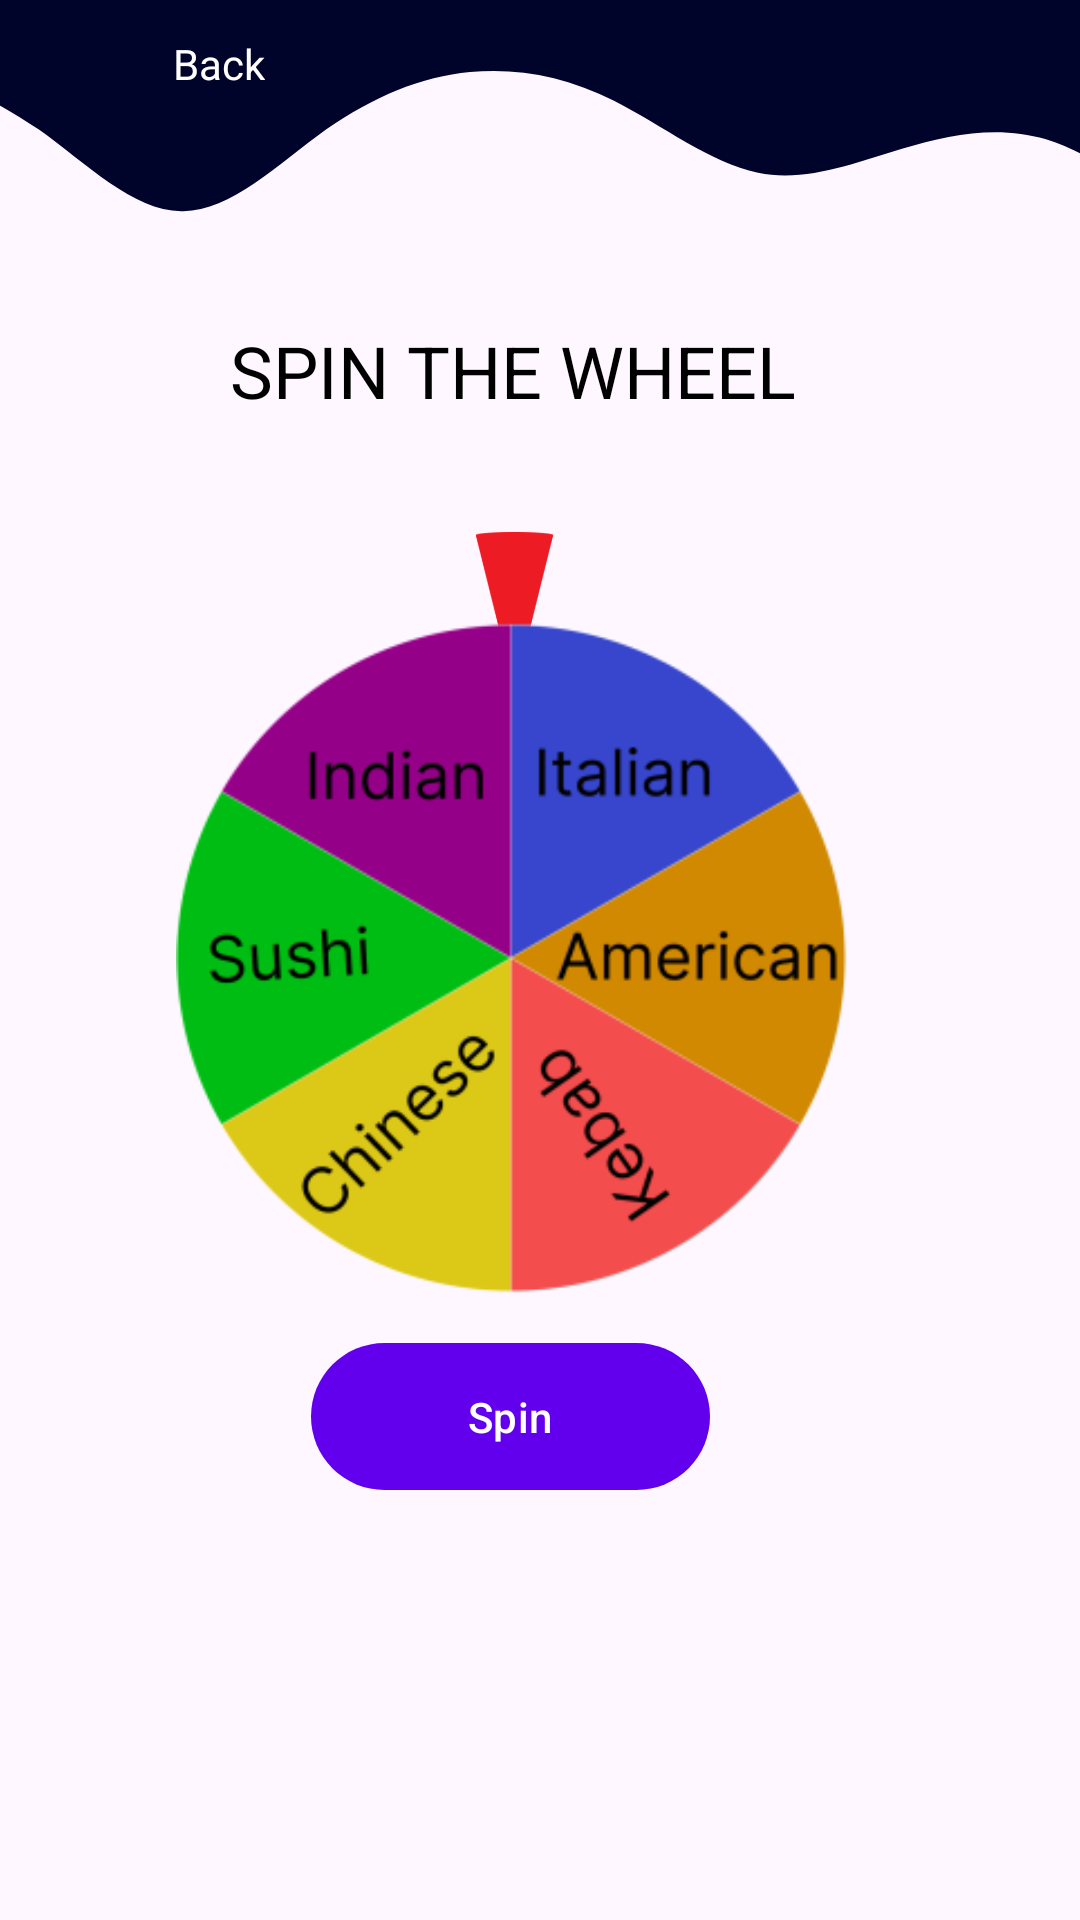

Here is an Android app screen rendered from its layout file. Give the layout XML and the strings, colors and styles it references.
<!-- AndroidManifest.xml: application theme Theme.MyApplication -->
<!-- res/layout/activity_wheel.xml -->
<?xml version="1.0" encoding="utf-8"?>
<androidx.constraintlayout.widget.ConstraintLayout xmlns:android="http://schemas.android.com/apk/res/android"
    xmlns:app="http://schemas.android.com/apk/res-auto"
    xmlns:tools="http://schemas.android.com/tools"
    android:layout_width="match_parent"
    android:layout_height="match_parent"
    tools:context=".activities.WheelActivity"

    >

    <ImageView
        android:id="@+id/imageView9"
        android:layout_width="499dp"
        android:layout_height="96dp"
        app:layout_constraintBottom_toTopOf="@+id/textView2"
        app:layout_constraintEnd_toEndOf="parent"
        app:layout_constraintStart_toStartOf="parent"
        app:layout_constraintTop_toTopOf="parent"
        app:layout_constraintVertical_bias="0.15"
        app:srcCompat="@drawable/ic_waves" />

    <ImageView
        android:id="@+id/imageView3"
        android:layout_width="53dp"
        android:layout_height="57dp"
        app:layout_constraintBottom_toBottomOf="parent"
        app:layout_constraintEnd_toEndOf="parent"
        app:layout_constraintHorizontal_bias="0.472"
        app:layout_constraintStart_toStartOf="parent"
        app:layout_constraintTop_toTopOf="parent"
        app:layout_constraintVertical_bias="0.301"
        app:srcCompat="@mipmap/pointer_foreground" />

    <ImageView
        android:id="@+id/imageViewWheel"
        android:layout_width="326dp"
        android:layout_height="242dp"
        android:contentDescription="@string/common_google_play_services_enable_button"
        android:onClick="buttonImageRouletteWheel"
        app:layout_constraintBottom_toBottomOf="parent"
        app:layout_constraintEnd_toEndOf="parent"
        app:layout_constraintHorizontal_bias="0.494"
        app:layout_constraintStart_toStartOf="parent"
        app:layout_constraintTop_toTopOf="parent"
        app:layout_constraintVertical_bias="0.498"
        app:srcCompat="@mipmap/wheelfig_foreground" />

    <ImageView
        android:id="@+id/imageViewBack"
        android:layout_width="29dp"
        android:layout_height="31dp"
        app:layout_constraintBottom_toBottomOf="parent"
        app:layout_constraintEnd_toEndOf="parent"
        app:layout_constraintHorizontal_bias="0.07"
        app:layout_constraintStart_toStartOf="parent"
        app:layout_constraintTop_toTopOf="parent"
        app:layout_constraintVertical_bias="0.008"
        app:srcCompat="@drawable/ic_baseline_arrow_back_ios_new_24" />

    <TextView
        android:id="@+id/BackTextView"
        android:layout_width="36dp"
        android:layout_height="20dp"
        android:text="Back"
        android:textAlignment="textEnd"
        android:textColor="#FFFFFF"
        android:layout_marginBottom="28dp"
        app:layout_constraintBottom_toTopOf="@+id/imageView3"
        app:layout_constraintEnd_toEndOf="parent"
        app:layout_constraintHorizontal_bias="0.0"
        app:layout_constraintStart_toEndOf="@+id/imageViewBack"
        app:layout_constraintTop_toTopOf="parent"
        app:layout_constraintVertical_bias="0.091" />

    <TextView
        android:id="@+id/textView3"
        android:layout_width="206dp"
        android:layout_height="32dp"
        android:text="SPIN THE WHEEL"
        android:textColor="#000000"
        android:textSize="24sp"
        app:layout_constraintBottom_toTopOf="@+id/imageView3"
        app:layout_constraintEnd_toEndOf="parent"
        app:layout_constraintHorizontal_bias="0.497"
        app:layout_constraintStart_toStartOf="parent"
        app:layout_constraintTop_toTopOf="parent"
        app:layout_constraintVertical_bias="0.748" />

    <Button
        android:id="@+id/buttonSpin"
        android:layout_width="133dp"
        android:layout_height="57dp"
        android:text="Spin"
        app:layout_constraintBottom_toBottomOf="parent"
        app:layout_constraintEnd_toEndOf="parent"
        app:layout_constraintHorizontal_bias="0.456"
        app:layout_constraintStart_toStartOf="parent"
        app:layout_constraintTop_toTopOf="parent"
        app:layout_constraintVertical_bias="0.761" />


</androidx.constraintlayout.widget.ConstraintLayout>
<!-- resources referenced by this layout -->
<resources>
  <!-- drawable ic_waves (drawable) -->
  <vector xmlns:android="http://schemas.android.com/apk/res/android"
      android:width="1440dp"
      android:height="320dp"
      android:viewportWidth="1440"
      android:viewportHeight="320">
      <path
          android:pathData="M0,64L26.7,74.7C53.3,85.2 105,106 161,144C213.2,181 267,236 321,234.7C373.6,235 426,183 480,144C533.3,107 586,85 640,80C693.3,75 747,85 800,112C853.2,139 907,181 960,192C1013.2,203 1067,181 1120,165.3C1173.2,149 1227,139 1280,154.7C1333.2,171 1387,213 1413,234.7L1440,256L1440,0L1413.2,0C1386.7,0 1333,0 1280,0C1226.7,0 1173,0 1120,0C1066.6,0 1013,0 960,0C906.7,0 853,0 800,0C746.7,0 693,0 640,0C586.7,0 533,0 480,0C426.7,0 373,0 320,0C266.7,0 213,0 160,0C106.7,0 53,0 27,0L0,0Z"
          android:fillColor="#00042b"/>
  </vector>
  <!-- mipmap pointer_foreground: png bitmap (mipmap-hdpi, 3982 bytes) -->
  <!-- mipmap wheelfig_foreground: png bitmap (mipmap-hdpi, 11386 bytes) -->
  <style name="Theme.MyApplication" parent="Theme.Material3.Light.NoActionBar">
  
  
          
          <item name="colorPrimary">@color/purple_500</item>
          <item name="colorPrimaryVariant">@color/purple_700</item>
          <item name="colorOnPrimary">@color/white</item>
          
          <item name="colorSecondary">@color/teal_200</item>
          <item name="colorSecondaryVariant">@color/teal_700</item>
          <item name="colorOnSecondary">@color/black</item>
          
          <item name="android:statusBarColor" tools:targetApi="lollipop">?attr/colorPrimaryVariant
          </item>
          
      </style>
  <color name="purple_500">#FF6200EE</color>
  <color name="purple_700">#FF3700B3</color>
  <color name="white">#FFFFFFFF</color>
  <color name="teal_200">#FF03DAC5</color>
  <color name="teal_700">#FF018786</color>
  <color name="black">#FF000000</color>
</resources>
